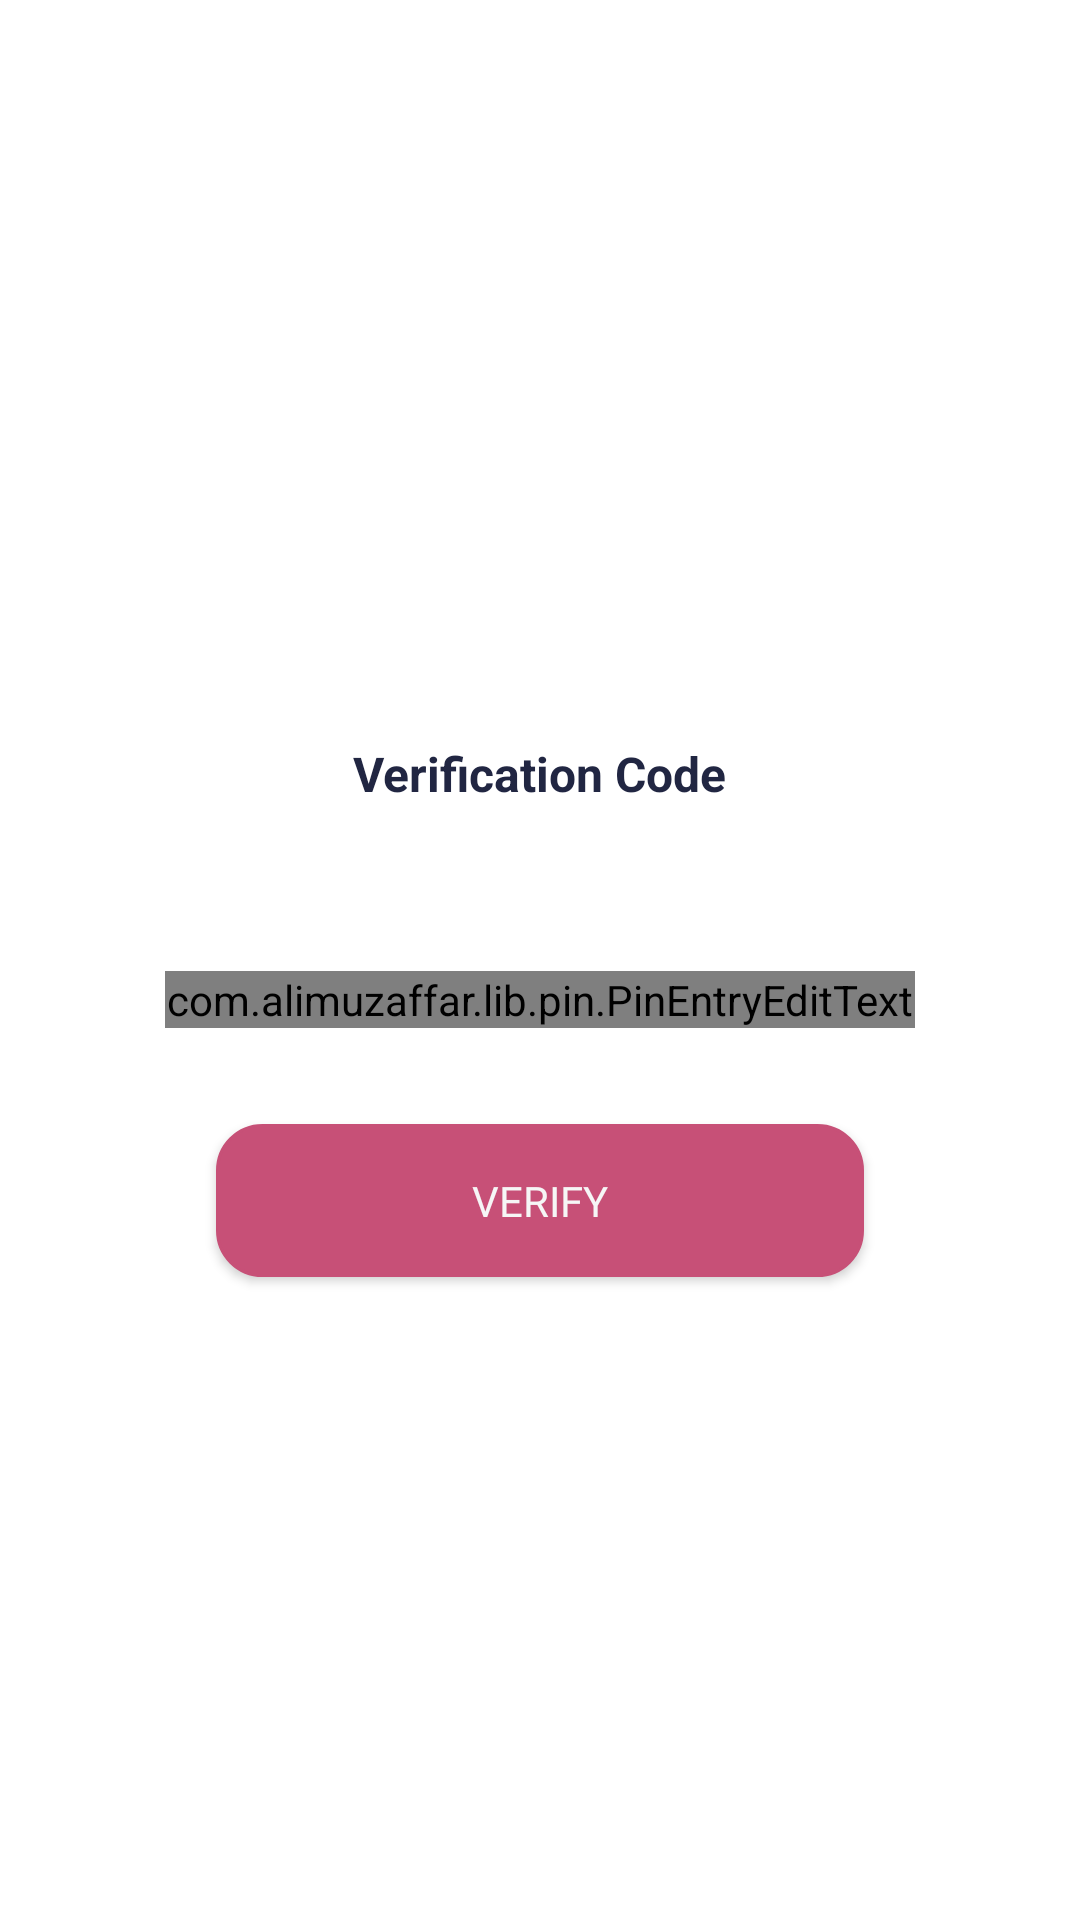

Layout XML and referenced resources for this Android screen:
<!-- AndroidManifest.xml: application theme Theme.RSSApplication -->
<!-- res/layout/activity_verification.xml -->
<layout xmlns:android="http://schemas.android.com/apk/res/android"
    xmlns:app="http://schemas.android.com/apk/res-auto">

    <data>

    </data>

    <LinearLayout
        android:layout_width="match_parent"
        android:layout_height="match_parent"
        android:background="@color/white"
        android:gravity="center"
        android:orientation="vertical"
        android:paddingBottom="@dimen/activity_vertical_margin"
        android:paddingLeft="@dimen/activity_horizontal_margin"
        android:paddingRight="@dimen/activity_horizontal_margin"
        android:paddingTop="@dimen/activity_vertical_margin">


        <TextView
            android:layout_width="wrap_content"
            android:layout_height="wrap_content"
            android:layout_marginTop="72dp"
            android:padding="16dp"
            android:text="@string/verification_code"
            android:textColor="@color/gpvch_black"
            android:textSize="16sp"
            android:textStyle="bold" />

        <TextView
            android:id="@+id/number"
            android:layout_width="wrap_content"
            android:layout_height="wrap_content"
            android:layout_marginTop="4dp"
            android:layout_marginBottom="16dp"
            android:textAlignment="center"
            android:textColor="@color/gpvch_black" />


        <com.alimuzaffar.lib.pin.PinEntryEditText
            android:id="@+id/otp_view"
            android:layout_width="250dp"
            android:layout_height="wrap_content"
            android:layout_gravity="center"
            android:inputType="number"
            android:maxLength="6"
            android:textColor="@color/gpvch_black"
            app:pinLineColors="@color/gpvch_black"
            />

        <androidx.appcompat.widget.AppCompatButton
            android:id="@+id/validate_button"
            android:layout_width="match_parent"
            android:layout_height="51dp"
            android:layout_gravity="center"
            android:layout_marginStart="56dp"
            android:layout_marginTop="32dp"
            android:layout_marginEnd="56dp"
            android:layout_marginBottom="55dp"
            android:background="@drawable/round_corner_shape"
            android:backgroundTint="@color/theme_color2"
            android:fontFamily="@font/intel"
            android:text="Verify"
            android:textColor="@color/button_bg" />


    </LinearLayout>
</layout>
<!-- resources referenced by this layout -->
<resources>
  <color name="button_bg">#F6F6F6</color>
  <color name="gpvch_black">#212642</color>
  <color name="theme_color2">#C75077</color>
  <color name="white">#FFFFFFFF</color>
  <dimen name="activity_horizontal_margin">16dp</dimen>
  <dimen name="activity_vertical_margin">16dp</dimen>
  <!-- drawable round_corner_shape (drawable-v24) -->
  <?xml version="1.0" encoding="utf-8"?>
  <shape xmlns:android="http://schemas.android.com/apk/res/android" android:id="@+id/listview_background_shape">
      <stroke android:width="1dp" android:color="@color/white_color" />
      <padding android:left="0dp"
          android:top="0dp"
          android:right="0dp"
          android:bottom="0dp" />
      <corners android:radius="@dimen/txt_15sp"/>
      <solid android:color="@color/white" />
  
  </shape>
  <string name="verification_code">Verification Code</string>
  <style name="Theme.RSSApplication" parent="Theme.AppCompat.Light.NoActionBar">
          
          <item name="colorPrimary">@color/theme_color2</item>
          <item name="colorPrimaryVariant">@color/theme_color2</item>
          <item name="colorOnPrimary">@color/white</item>
          
          <item name="colorSecondary">@color/teal_200</item>
          <item name="colorSecondaryVariant">@color/teal_700</item>
          <item name="colorOnSecondary">@color/black</item>
          
          <item name="android:statusBarColor" tools:targetApi="l">?attr/colorPrimaryVariant</item>
          
      </style>
  <color name="white_color">#f0f1f4</color>
  <dimen name="txt_15sp">15sp</dimen>
  <color name="teal_200">#FF03DAC5</color>
  <color name="teal_700">#FF018786</color>
  <color name="black">#FF000000</color>
</resources>
